Run: headless pygame with SDL's dummy video driver; simulated clock (each Clock.tick advances the game by its frame time, no real sleeping); random seed 0; keys injected as events and as key.get_pressed() state; no mouse input.
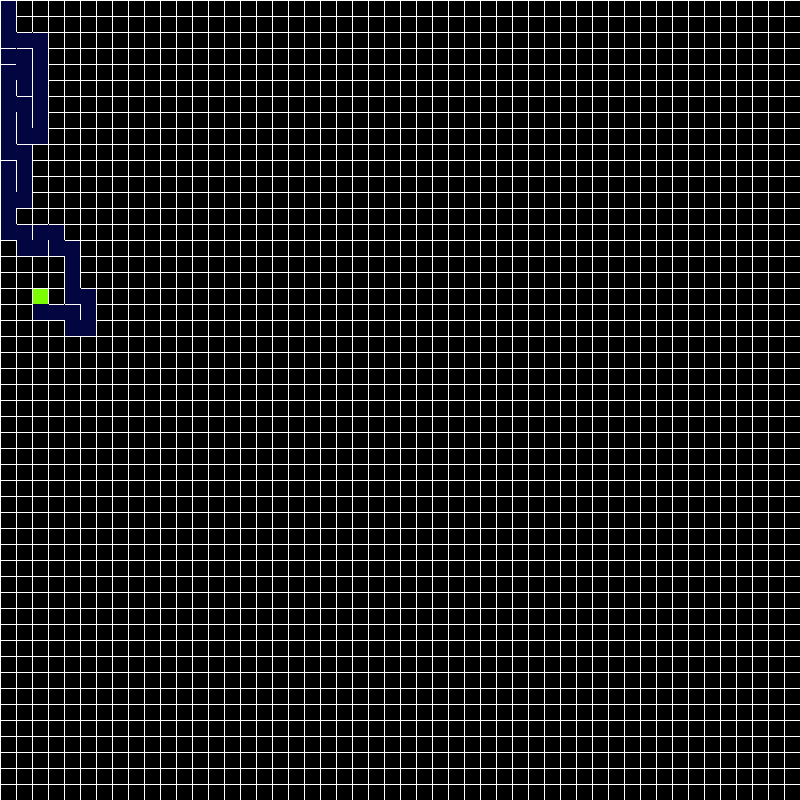
Frame 1 of 4 · flips 1–60 · no input
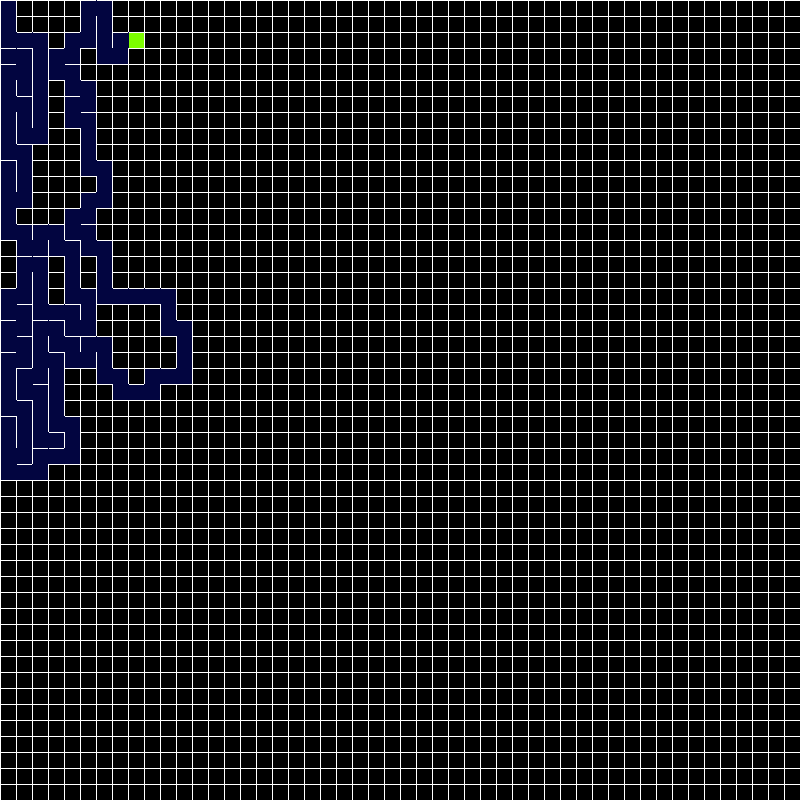
Frame 2 of 4 · flips 61–180 · tapped SPACE, RETURN · held RIGHT (→), D
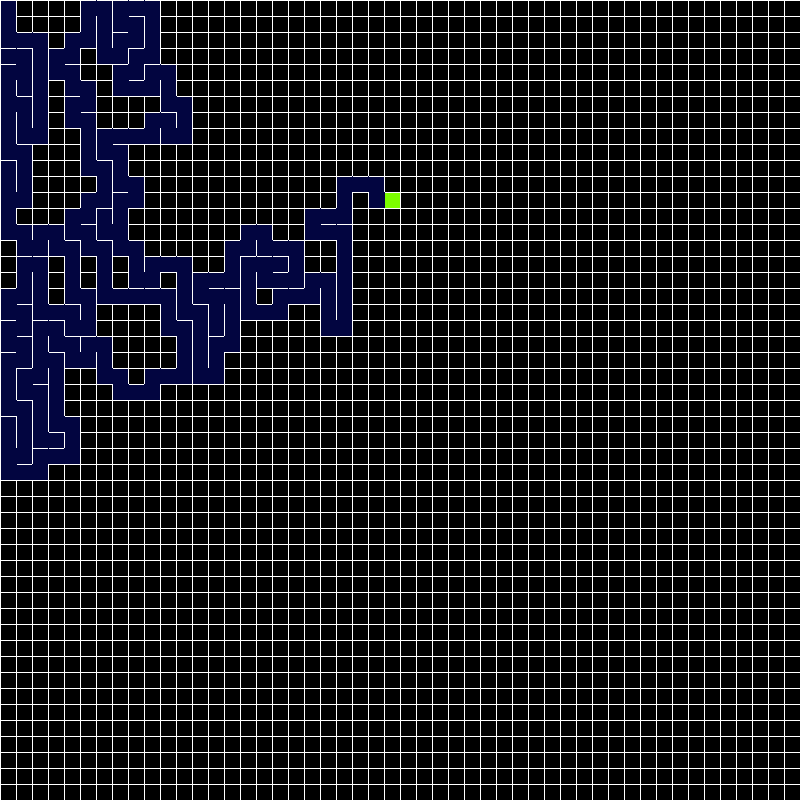
Frame 3 of 4 · flips 181–300 · held DOWN (↓), S
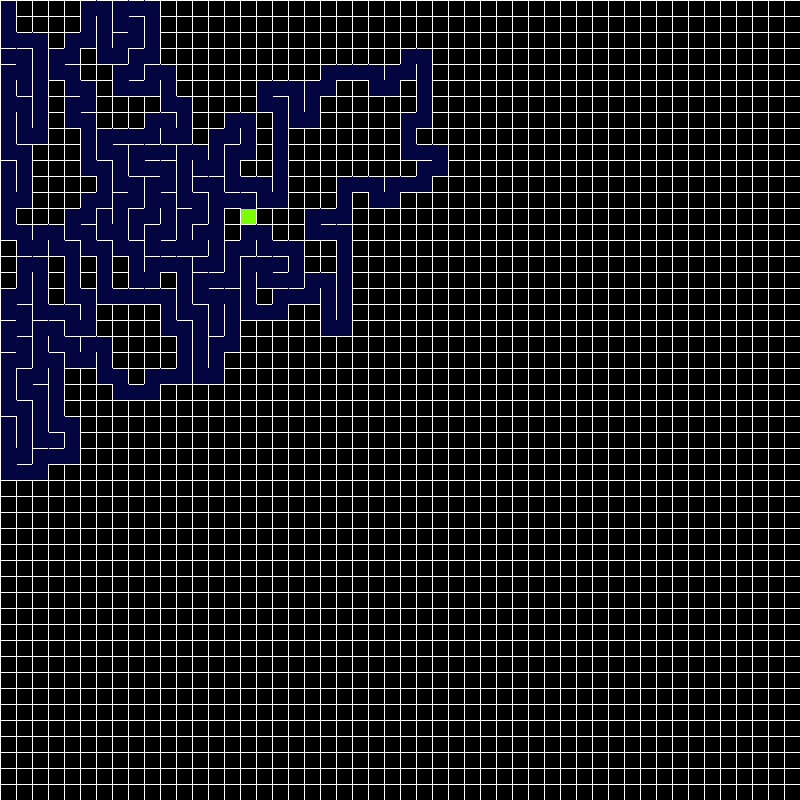
Frame 4 of 4 · flips 301–420 · held LEFT (←), A, UP (↑), W

The pygame program that drew these frames:

#--------------------------------------------------------------------------------------------
# IMPORT STATEMENTS
#--------------------------------------------------------------------------------------------
import math
import pygame
import random

#--------------------------------------------------------------------------------------------
# GLOBAL VARIABLES
#--------------------------------------------------------------------------------------------
# Change this variable to set the size of the grid
n = 50
# Screen Resolution
WIDTH = 800
HEIGHT = 800
# Width of 1 cell in the maze grid
w = WIDTH/n

# Frames per second for pygame
FPS = 30 

# Colors
WHITE = [255,255,255]
BLACK = [0,0,0]
BLUE = [2,5,64]
GREEN = [124, 252, 0]

# Determines the number of rows and columns in the grid
cols = int(math.floor(WIDTH/w))
rows = int(math.floor(HEIGHT/w))

# Arrays
grid = []
stack = []

# Variable to track when the maze is done
mazeComplete = False

#--------------------------------------------------------------------------------------------
# CELL CLASS
#--------------------------------------------------------------------------------------------
class Cell:
    def __init__(self, i,j):
        # i.e the x coordinate
        self.i = i
        # i.e the y coordinate
        self.j = j
        # Boolean value to represent if there is a wall. True = wall.  [Top, Right, Bottom, Left]
        self.walls = [True, True, True, True]
        # Variable to track if the cell was visited True = Visited
        self.visited = False

#--------------------------------------------------------------------------------------------
# FUNCTIONS - in alphabetical order
#--------------------------------------------------------------------------------------------
def checkNeighbours(cell):
    neighbours = []
    
    i = cell.i
    j = cell.j

    # Finds the data for the cells surrounding the current cell
    top = grid[index(i,j-1)]
    right = grid[index(i+1,j)]
    bottom = grid[index(i,j+1)]
    left = grid[index(i-1,j)]    

    # Adds the neighbours to the neighbours array if they have not been visited and that the index is valid
    if top.visited == False and index(i,j-1) >0:
        neighbours.append(top)
    if right.visited == False and index(i+1,j) >0:
        neighbours.append(right)
    if bottom.visited == False and index(i,j+1) >0:
        neighbours.append(bottom)
    if left.visited == False and index(i-1,j) >0:
        neighbours.append(left)

    # Randomly chooses a cell connected to the current cell
    if len(neighbours)>0:
        randomNum = random.randrange(0,len(neighbours))
        return neighbours[randomNum]
    else:
        return None
    

def createGrid(grid):
    for cell in grid:
        
        x = cell.i*w
        y = cell.j*w
        # Draws the top wall
        if cell.walls[0] == True:
            pygame.draw.line(screen, WHITE, [x, y],[x+w,y],1)
        else:
            pygame.draw.line(screen, BLUE, [x, y],[x+w,y],1)
        # Draws the right wall
        if cell.walls[1] == True:
            pygame.draw.line(screen, WHITE, [x+w, y],[x+w,y+w],1)
        else:
            pygame.draw.line(screen, BLUE, [x+w, y],[x+w,y+w],1)
        # Draws the bottom wall
        if cell.walls[2] == True:
            pygame.draw.line(screen, WHITE, [x, y+w],[x+w,y+w],1)
        else:
            pygame.draw.line(screen, BLUE, [x, y+w],[x+w,y+w],1)
        # Draws the left wall
        if cell.walls[3] == True:
            pygame.draw.line(screen, WHITE, [x, y],[x,y+w],1)
        else:
            pygame.draw.line(screen, BLUE, [x, y],[x,y+w],1)
        
        # Marks a cell as visited
        if cell.visited == True:
            markVisited(cell)

def currentHighlight(cell):
    pygame.draw.rect(screen, GREEN, [(cell.i)*w+1, (cell.j)*w+1, w-1, w-1]) # left top width heigh

def index(i,j):
    # Checks to make sure we are getting a valid index
    if (i<0 or j<0 or i>(cols-1) or j>(cols-1)):
        return -1
    
    # Converts the index of a 2D array into a 1D array
    index = i + j*cols
    return index

def markVisited(cell):
    pygame.draw.rect(screen, BLUE, [(cell.i)*w+1, (cell.j)*w+1, w-1, w-1]) # left top width heigh

def removeWalls(a, b):
    # Calculates the index of the given cells
    indexA = index(a.i, a.j)
    indexB = index(b.i, b.j)
    
    x = a.i - b.i
    if x == 1:
        # Removes the left wall of a
        grid[indexA].walls[3] = False
        # Removes the right wall of b
        grid[indexB].walls[1] = False
    elif x == -1:
        # Removes the right wall of a
        grid[indexA].walls[1] = False
        # Removes the left wall of b
        grid[indexB].walls[3] = False
    
    y = a.j - b.j
    if y == 1:
        # Removes the top wall of a
        grid[indexA].walls[0] = False
        # Removes the bottom wall of b
        grid[indexB].walls[2] = False
    elif y == -1:
        # Removes the bottom wall of a
        grid[indexA].walls[2] = False
        # Removes the top wall of b
        grid[indexB].walls[0] = False

#--------------------------------------------------------------------------------------------
# MAZE GENERATING CODE
#--------------------------------------------------------------------------------------------
# Creates the cell objects
for j in range(rows):
    for i in range(cols):
        cell = Cell(i,j)
        grid.append(cell)

#--------------------------------------------------------------------------------------------
# MAIN PYGAME CODE
#--------------------------------------------------------------------------------------------
# Initializes the pygame modules
pygame.init()
# Initializes the module for sound loading and playback
pygame.mixer.init()
# Creates the visual image surface on the monitor.
screen = pygame.display.set_mode((WIDTH, HEIGHT))
# Adds a title of the display window
pygame.display.set_caption("Grid")
# Creates a clock object to track time
clock = pygame.time.Clock()
# Creates the black background on the screen
screen.fill(BLACK)
# Sets the current cell to the first cell and marks it as visited
current = grid[0]
# Labels the first cell as visited and highlights it in the maze
grid[0].visited = True
# Adds the current cell to the stack
stack.append(current)
pygame.display.update()
   

running = True
while running:
    # Keeps the game running at the right speed
    clock.tick(FPS)  

    # Creates the grid for the maze
    createGrid(grid)

    # Randomly chooses the next cell in the maze
    if mazeComplete == False:
        # Finds a neighbouring cell to go to
        nextCell = checkNeighbours(current)
        # Pushes the current cell to the stack
        if nextCell != None:
            nextCell.visited = True
            grid[index(nextCell.i, nextCell.j)].visited = True
            removeWalls(current,nextCell)
            currentHighlight(current)
            stack.append(current)
            current = nextCell
        elif len(stack) > 0:
            # Pops a cell of the stack and makes it the current cell
            current = stack[len(stack)-1]
            del stack[len(stack)-1]
            currentHighlight(current)
        else:
            mazeComplete = True  
            

    pygame.display.update()

    for event in pygame.event.get():
        # Checks for closing the window
        if event.type == pygame.QUIT:
            running = False
